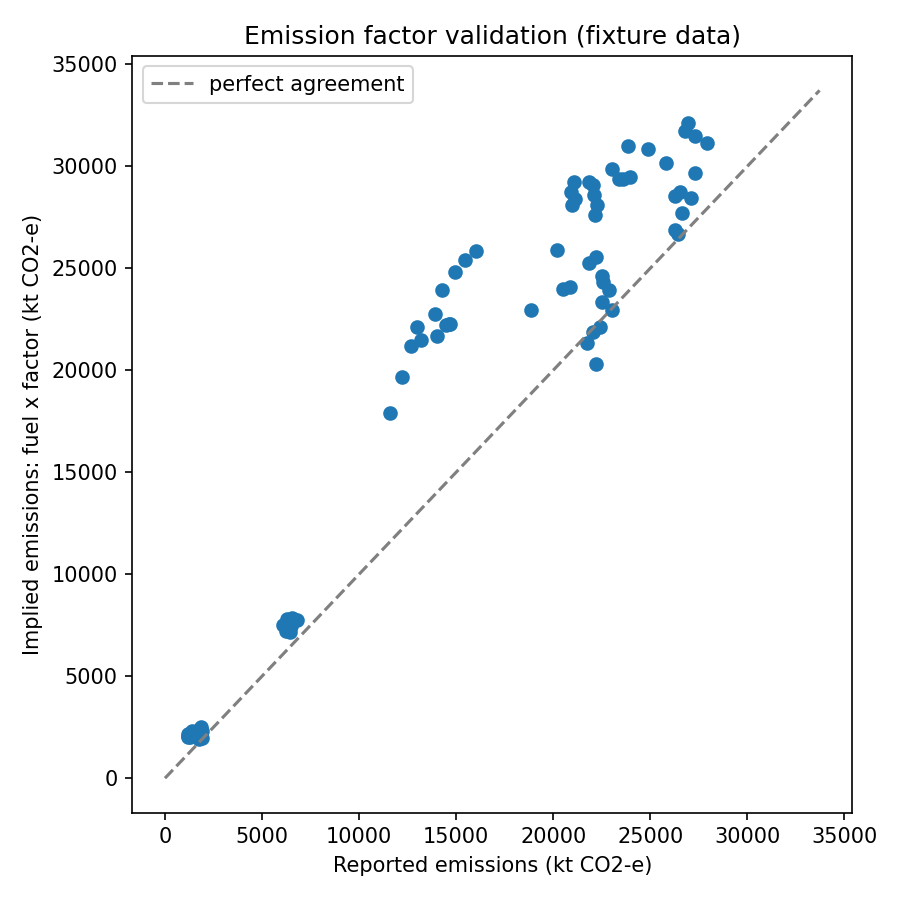

The file beside this chart, header and first rows:
state, year, implied_kt_co2e, ghg_kt_co2e, abs_diff_kt, pct_diff
NSW, 2010, 26661, 26410, 251, 0.9505
NSW, 2011, 26855, 26290, 564.4, 2.147
NSW, 2012, 27710, 26628, 1082, 4.064
NSW, 2013, 28521, 26257, 2263, 8.619
NSW, 2014, 28459, 27075, 1384, 5.111
NSW, 2015, 28761, 26547, 2213, 8.338
NSW, 2016, 29690, 27289, 2401, 8.799
NSW, 2017, 31161, 27922, 3238, 11.6
NSW, 2018, 31464, 27288, 4176, 15.3
NSW, 2019, 30154, 25806, 4349, 16.85
NSW, 2020, 30865, 24881, 5984, 24.05
NSW, 2021, 29474, 23960, 5514, 23.01
NSW, 2022, 31730, 26774, 4955, 18.51
NSW, 2023, 32113, 26961, 5152, 19.11
NT, 2010, 2122, 1224, 898.1, 73.37
NT, 2011, 2149, 1186, 962.6, 81.14
NT, 2012, 2030, 1170, 860.5, 73.55
NT, 2013, 2080, 1176, 903.5, 76.81
NT, 2014, 2059, 1294, 765.6, 59.17
NT, 2015, 2044, 1310, 733.7, 56
NT, 2016, 2093, 1321, 771.3, 58.38
NT, 2017, 2330, 1411, 918.9, 65.12
NT, 2018, 2505, 1862, 642.9, 34.52
NT, 2019, 2145, 1544, 600.8, 38.92
NT, 2020, 2150, 1672, 477.5, 28.55
NT, 2021, 2186, 1773, 413.1, 23.3
NT, 2022, 2197, 1773, 423.3, 23.87
NT, 2023, 2329, 1909, 420.2, 22.01
QLD, 2010, 25873, 20188, 5685, 28.16
QLD, 2011, 28113, 20967, 7145, 34.08
QLD, 2012, 29223, 21083, 8140, 38.61
QLD, 2013, 28716, 20929, 7787, 37.21
QLD, 2014, 28390, 21114, 7276, 34.46
QLD, 2015, 27630, 22159, 5471, 24.69
QLD, 2016, 28080, 22255, 5825, 26.17
QLD, 2017, 29367, 23598, 5769, 24.45
QLD, 2018, 29388, 23370, 6018, 25.75
QLD, 2019, 28584, 22116, 6468, 29.24
QLD, 2020, 29236, 21832, 7403, 33.91
QLD, 2021, 29076, 22042, 7035, 31.91
QLD, 2022, 29857, 23016, 6841, 29.72
QLD, 2023, 30975, 23846, 7129, 29.9
SA, 2010, 7177, 6426, 750.5, 11.68
SA, 2011, 7228, 6259, 968.5, 15.47
SA, 2012, 7258, 6405, 853.3, 13.32
SA, 2013, 7804, 6306, 1498, 23.76
SA, 2014, 7548, 6374, 1174, 18.42
SA, 2015, 7491, 6447, 1044, 16.2
SA, 2016, 7451, 6481, 969.7, 14.96
SA, 2017, 7777, 6794, 983.1, 14.47
SA, 2018, 7577, 6492, 1086, 16.72
SA, 2019, 7467, 6312, 1155, 18.3
SA, 2020, 7499, 6078, 1421, 23.38
SA, 2021, 7558, 6259, 1299, 20.75
SA, 2022, 7869, 6526, 1343, 20.58
SA, 2023, 7824, 6603, 1221, 18.5
TAS, 2010, 1972, 1916, 55.96, 2.92
TAS, 2011, 1946, 1761, 185.5, 10.54
TAS, 2012, 1921, 1762, 158.9, 9.022
TAS, 2013, 2218, 1714, 504.1, 29.41
... 38 more rows
